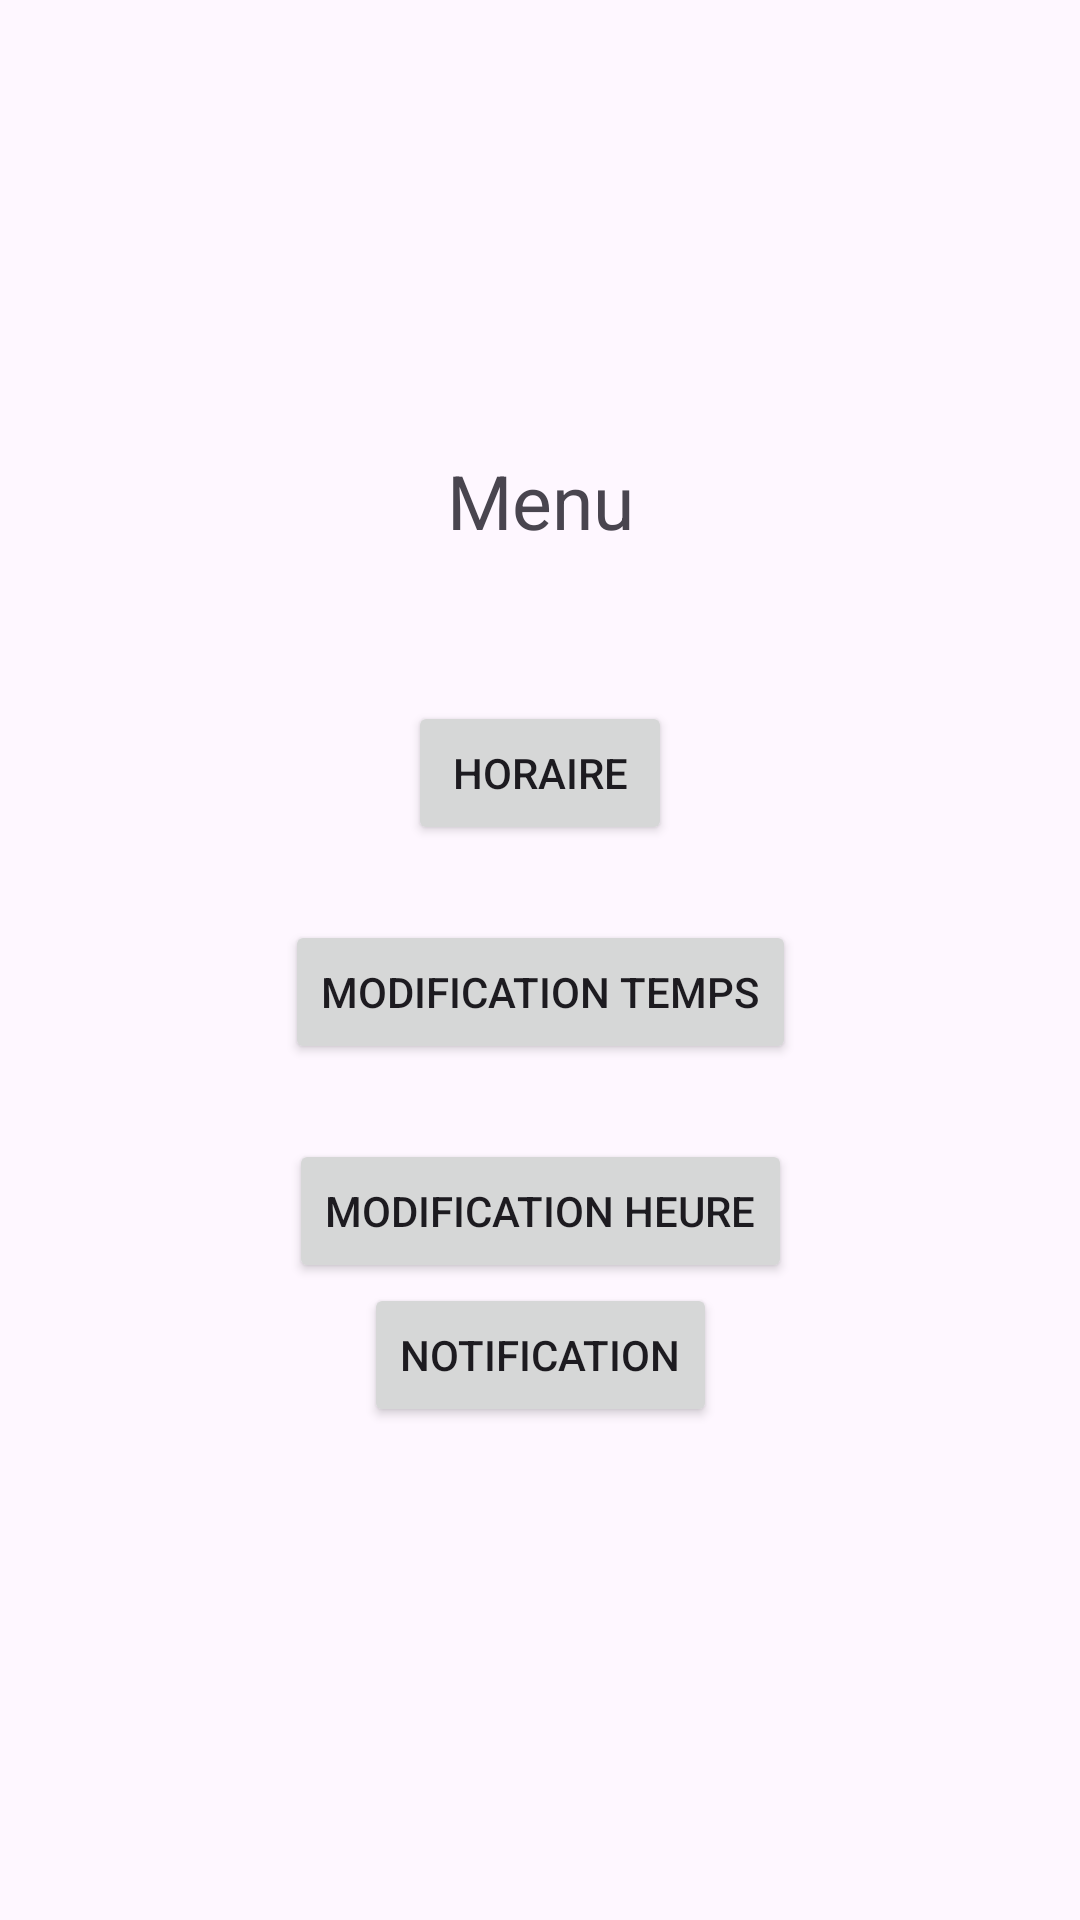

Here is an Android app screen rendered from its layout file. Give the layout XML and the strings, colors and styles it references.
<!-- AndroidManifest.xml: application theme Theme.Objet_connecte_final -->
<!-- res/layout/activity_menu.xml -->
<?xml version="1.0" encoding="utf-8"?>
<androidx.constraintlayout.widget.ConstraintLayout xmlns:android="http://schemas.android.com/apk/res/android"
    xmlns:app="http://schemas.android.com/apk/res-auto"
    xmlns:tools="http://schemas.android.com/tools"
    android:layout_width="match_parent"
    android:layout_height="match_parent"
    tools:context=".MenuActivity">

    <TextView
        android:id="@+id/tvMenu"
        android:layout_width="wrap_content"
        android:layout_height="wrap_content"
        android:layout_marginTop="150dp"
        android:textSize="25sp"
        android:text="@string/tvMenu"
        app:layout_constraintEnd_toEndOf="parent"
        app:layout_constraintStart_toStartOf="parent"
        app:layout_constraintTop_toTopOf="parent" />

    <Button
        android:id="@+id/btnHoraire"
        android:layout_width="wrap_content"
        android:layout_height="wrap_content"
        android:layout_marginTop="50dp"
        android:text="@string/btnHoraire"
        app:layout_constraintBottom_toTopOf="@+id/btnModifTemps"
        app:layout_constraintEnd_toEndOf="parent"
        app:layout_constraintStart_toStartOf="parent"
        app:layout_constraintTop_toBottomOf="@+id/tvMenu" />

    <Button
        android:id="@+id/btnModifTemps"
        android:layout_width="wrap_content"
        android:layout_height="wrap_content"
        android:layout_marginTop="25dp"
        android:text="@string/btnModifTemps"
        app:layout_constraintBottom_toTopOf="@+id/btnModifHeure"
        app:layout_constraintEnd_toEndOf="parent"
        app:layout_constraintStart_toStartOf="parent"
        app:layout_constraintTop_toBottomOf="@+id/btnHoraire" />

    <Button
        android:id="@+id/btnModifHeure"
        android:layout_width="wrap_content"
        android:layout_height="wrap_content"
        android:layout_marginTop="25dp"
        android:text="@string/btnModifHeure"
        app:layout_constraintBottom_toTopOf="@+id/btnNotification"
        app:layout_constraintEnd_toEndOf="parent"
        app:layout_constraintStart_toStartOf="parent"
        app:layout_constraintTop_toBottomOf="@+id/btnModifTemps" />

    <Button
        android:id="@+id/btnNotification"
        android:layout_width="wrap_content"
        android:layout_height="wrap_content"
        android:text="@string/btnNotification"
        app:layout_constraintEnd_toEndOf="parent"
        app:layout_constraintStart_toStartOf="parent"
        app:layout_constraintTop_toBottomOf="@+id/btnModifHeure" />
</androidx.constraintlayout.widget.ConstraintLayout>
<!-- resources referenced by this layout -->
<resources>
  <string name="btnHoraire">Horaire</string>
  <string name="btnModifHeure">Modification heure</string>
  <string name="btnModifTemps">Modification temps</string>
  <string name="btnNotification">Notification</string>
  <string name="tvMenu">Menu</string>
  <style name="Theme.Objet_connecte_final" parent="Base.Theme.Objet_connecte_final" />
  <style name="Base.Theme.Objet_connecte_final" parent="Theme.Material3.DayNight.NoActionBar">
          
          
      </style>
</resources>
